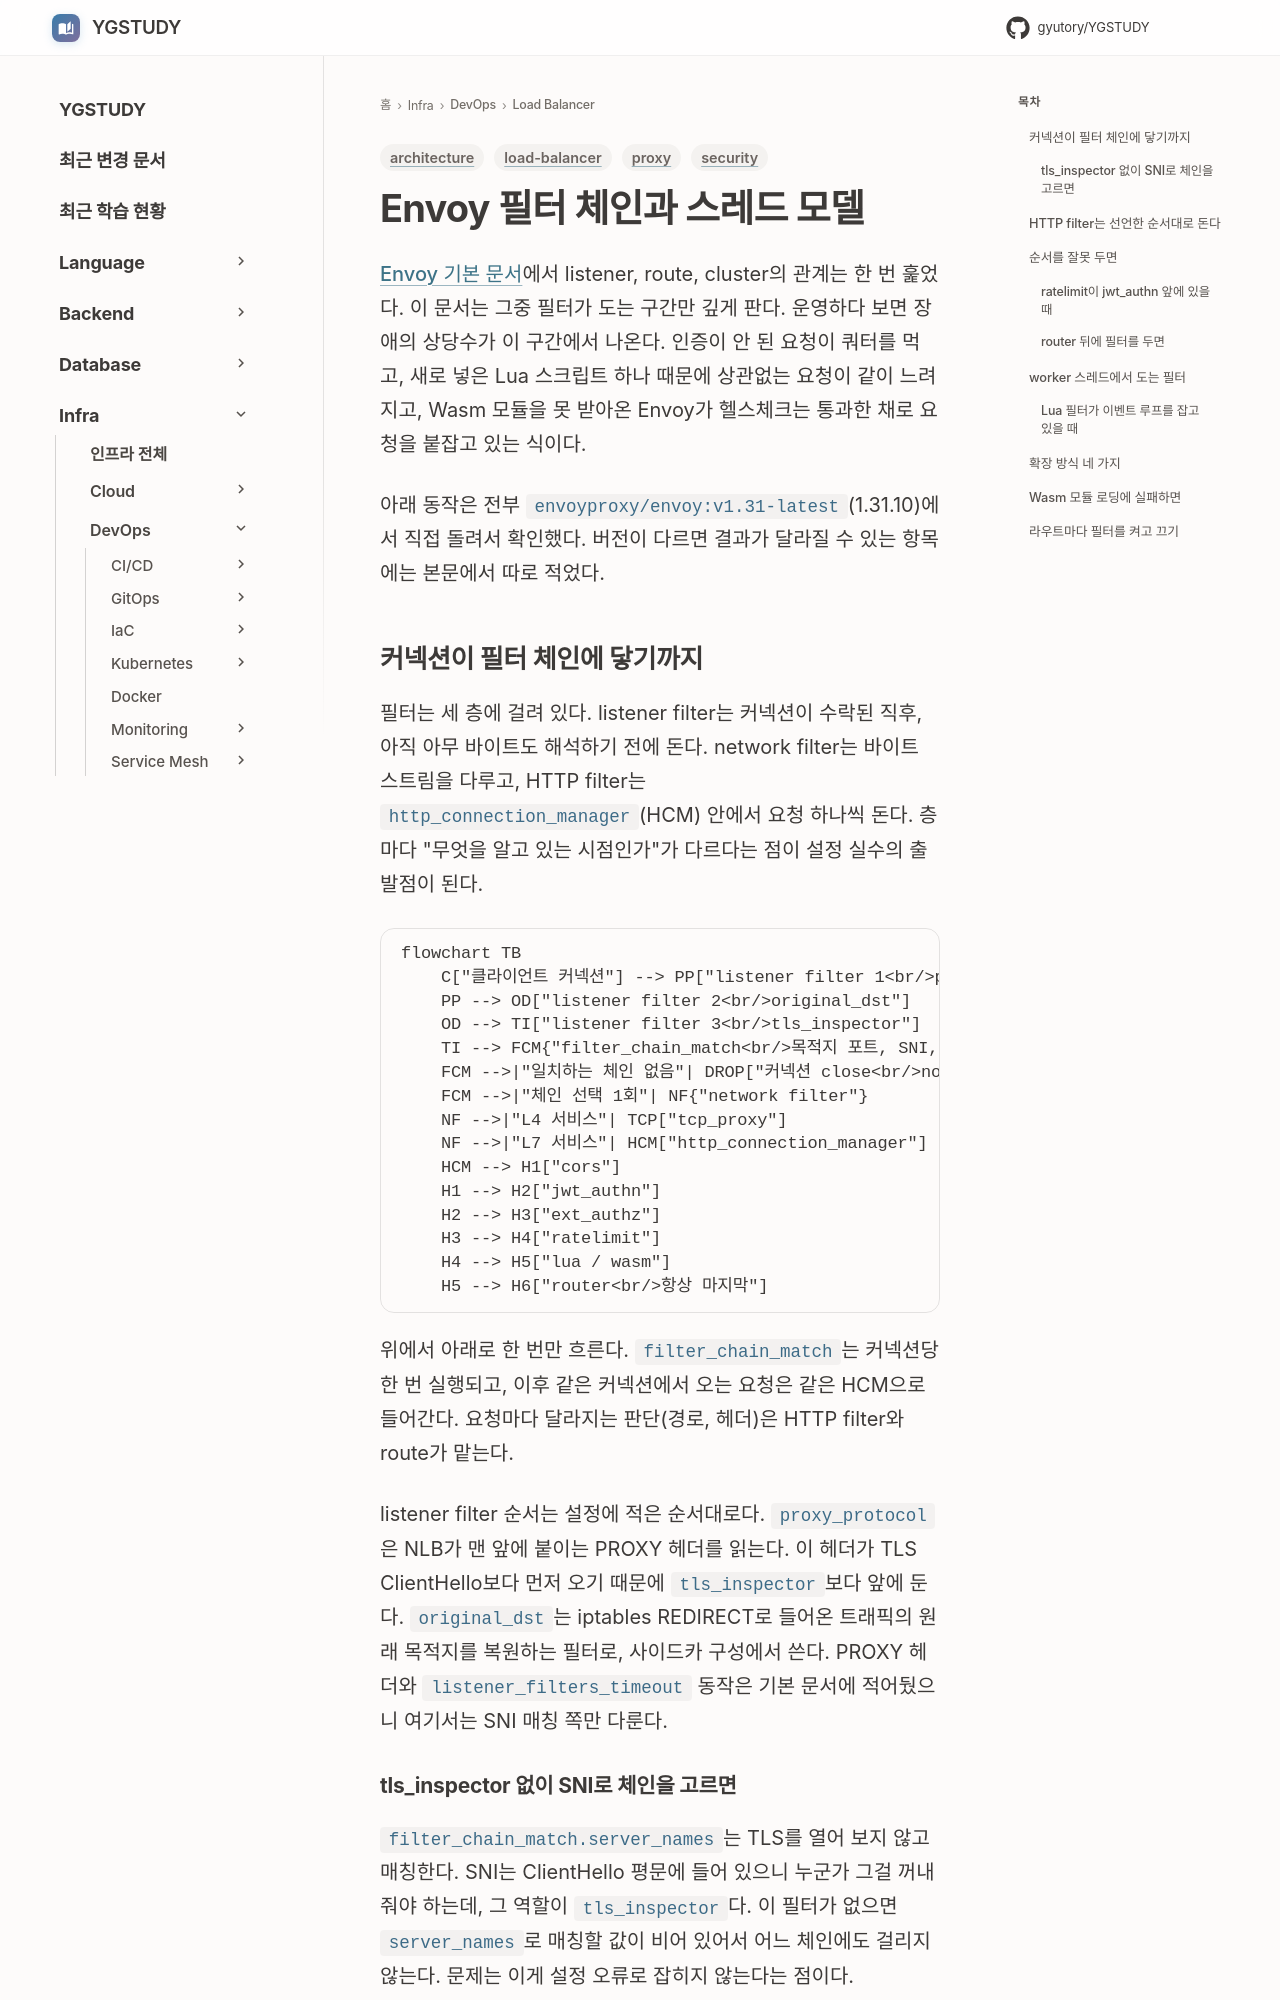

repository: GYUTORY/YGSTUDY · page: DevOps/Load_Balancer/Envoy_Filter_Chain_and_Threading/index.html · generator: mkdocs

---
title: Envoy 필터 체인과 스레드 모델
tags: [proxy, load-balancer, architecture, security]
updated: 2026-10-14
---

# Envoy 필터 체인과 스레드 모델

[Envoy 기본 문서](Envoy.md)에서 listener, route, cluster의 관계는 한 번 훑었다. 이 문서는 그중 필터가 도는 구간만 깊게 판다. 운영하다 보면 장애의 상당수가 이 구간에서 나온다. 인증이 안 된 요청이 쿼터를 먹고, 새로 넣은 Lua 스크립트 하나 때문에 상관없는 요청이 같이 느려지고, Wasm 모듈을 못 받아온 Envoy가 헬스체크는 통과한 채로 요청을 붙잡고 있는 식이다.

아래 동작은 전부 `envoyproxy/envoy:v1.31-latest`(1.31.10)에서 직접 돌려서 확인했다. 버전이 다르면 결과가 달라질 수 있는 항목에는 본문에서 따로 적었다.

## 커넥션이 필터 체인에 닿기까지

필터는 세 층에 걸려 있다. listener filter는 커넥션이 수락된 직후, 아직 아무 바이트도 해석하기 전에 돈다. network filter는 바이트 스트림을 다루고, HTTP filter는 `http_connection_manager`(HCM) 안에서 요청 하나씩 돈다. 층마다 "무엇을 알고 있는 시점인가"가 다르다는 점이 설정 실수의 출발점이 된다.

```mermaid
flowchart TB
    C["클라이언트 커넥션"] --> PP["listener filter 1<br/>proxy_protocol"]
    PP --> OD["listener filter 2<br/>original_dst"]
    OD --> TI["listener filter 3<br/>tls_inspector"]
    TI --> FCM{"filter_chain_match<br/>목적지 포트, SNI, ALPN"}
    FCM -->|"일치하는 체인 없음"| DROP["커넥션 close<br/>no_filter_chain_match 증가"]
    FCM -->|"체인 선택 1회"| NF{"network filter"}
    NF -->|"L4 서비스"| TCP["tcp_proxy"]
    NF -->|"L7 서비스"| HCM["http_connection_manager"]
    HCM --> H1["cors"]
    H1 --> H2["jwt_authn"]
    H2 --> H3["ext_authz"]
    H3 --> H4["ratelimit"]
    H4 --> H5["lua / wasm"]
    H5 --> H6["router<br/>항상 마지막"]
```

위에서 아래로 한 번만 흐른다. `filter_chain_match`는 커넥션당 한 번 실행되고, 이후 같은 커넥션에서 오는 요청은 같은 HCM으로 들어간다. 요청마다 달라지는 판단(경로, 헤더)은 HTTP filter와 route가 맡는다.

listener filter 순서는 설정에 적은 순서대로다. `proxy_protocol`은 NLB가 맨 앞에 붙이는 PROXY 헤더를 읽는다. 이 헤더가 TLS ClientHello보다 먼저 오기 때문에 `tls_inspector`보다 앞에 둔다. `original_dst`는 iptables REDIRECT로 들어온 트래픽의 원래 목적지를 복원하는 필터로, 사이드카 구성에서 쓴다. PROXY 헤더와 `listener_filters_timeout` 동작은 기본 문서에 적어뒀으니 여기서는 SNI 매칭 쪽만 다룬다.
